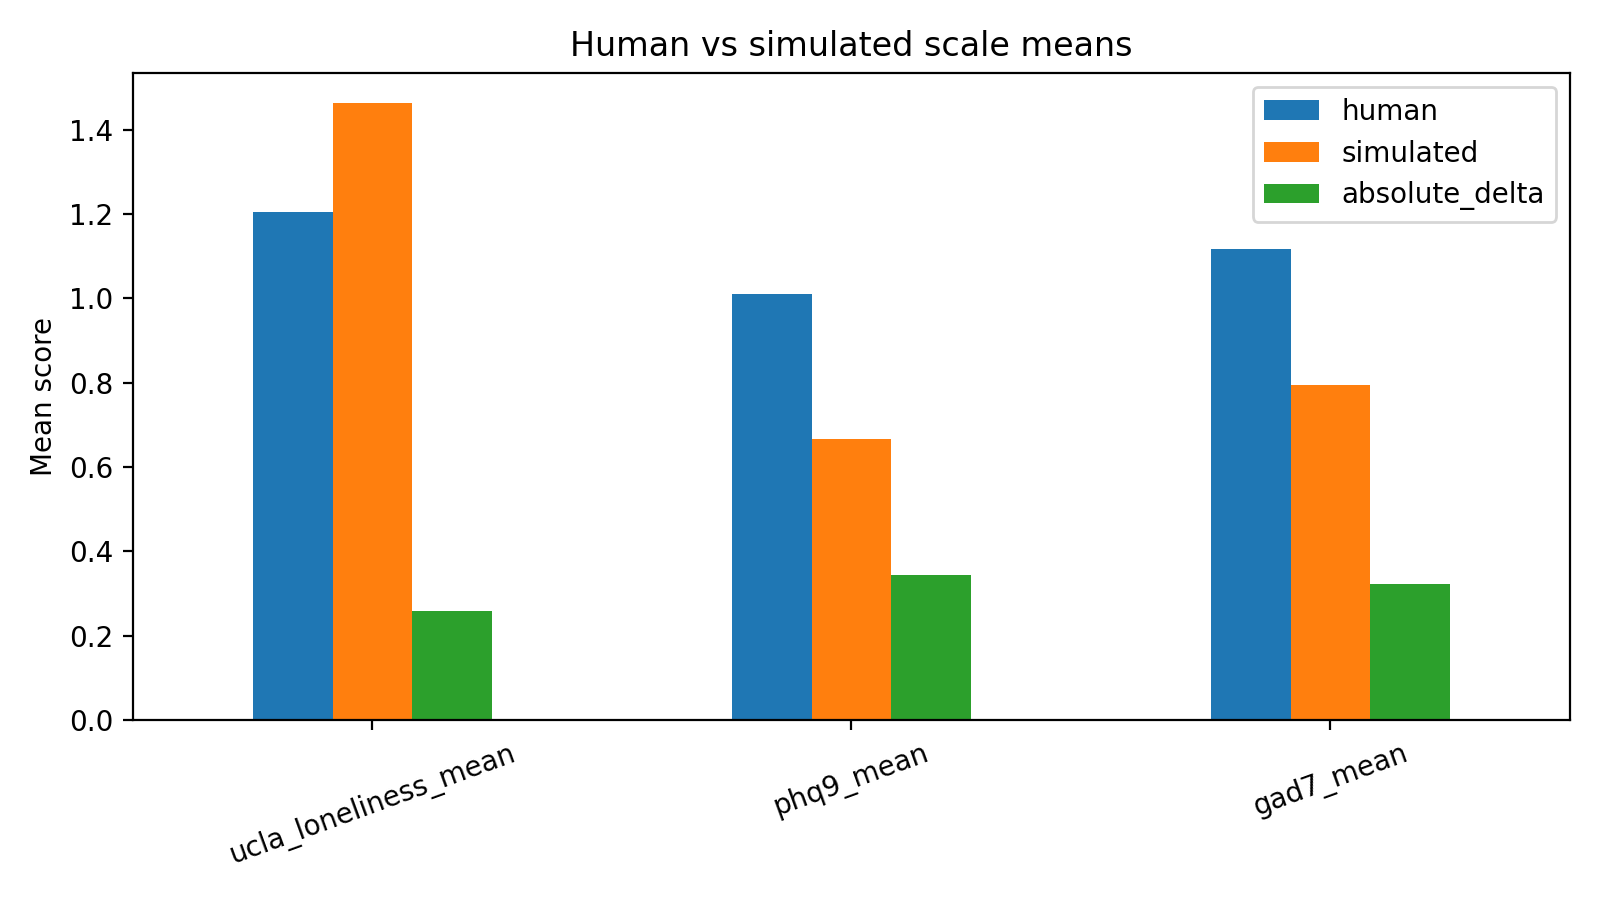

The table this chart was drawn from, first rows:
scale, human, simulated, absolute_delta
ucla_loneliness_mean, 1.205, 1.462, 0.2578
phq9_mean, 1.01, 0.6667, 0.3431
gad7_mean, 1.118, 0.7946, 0.3232
